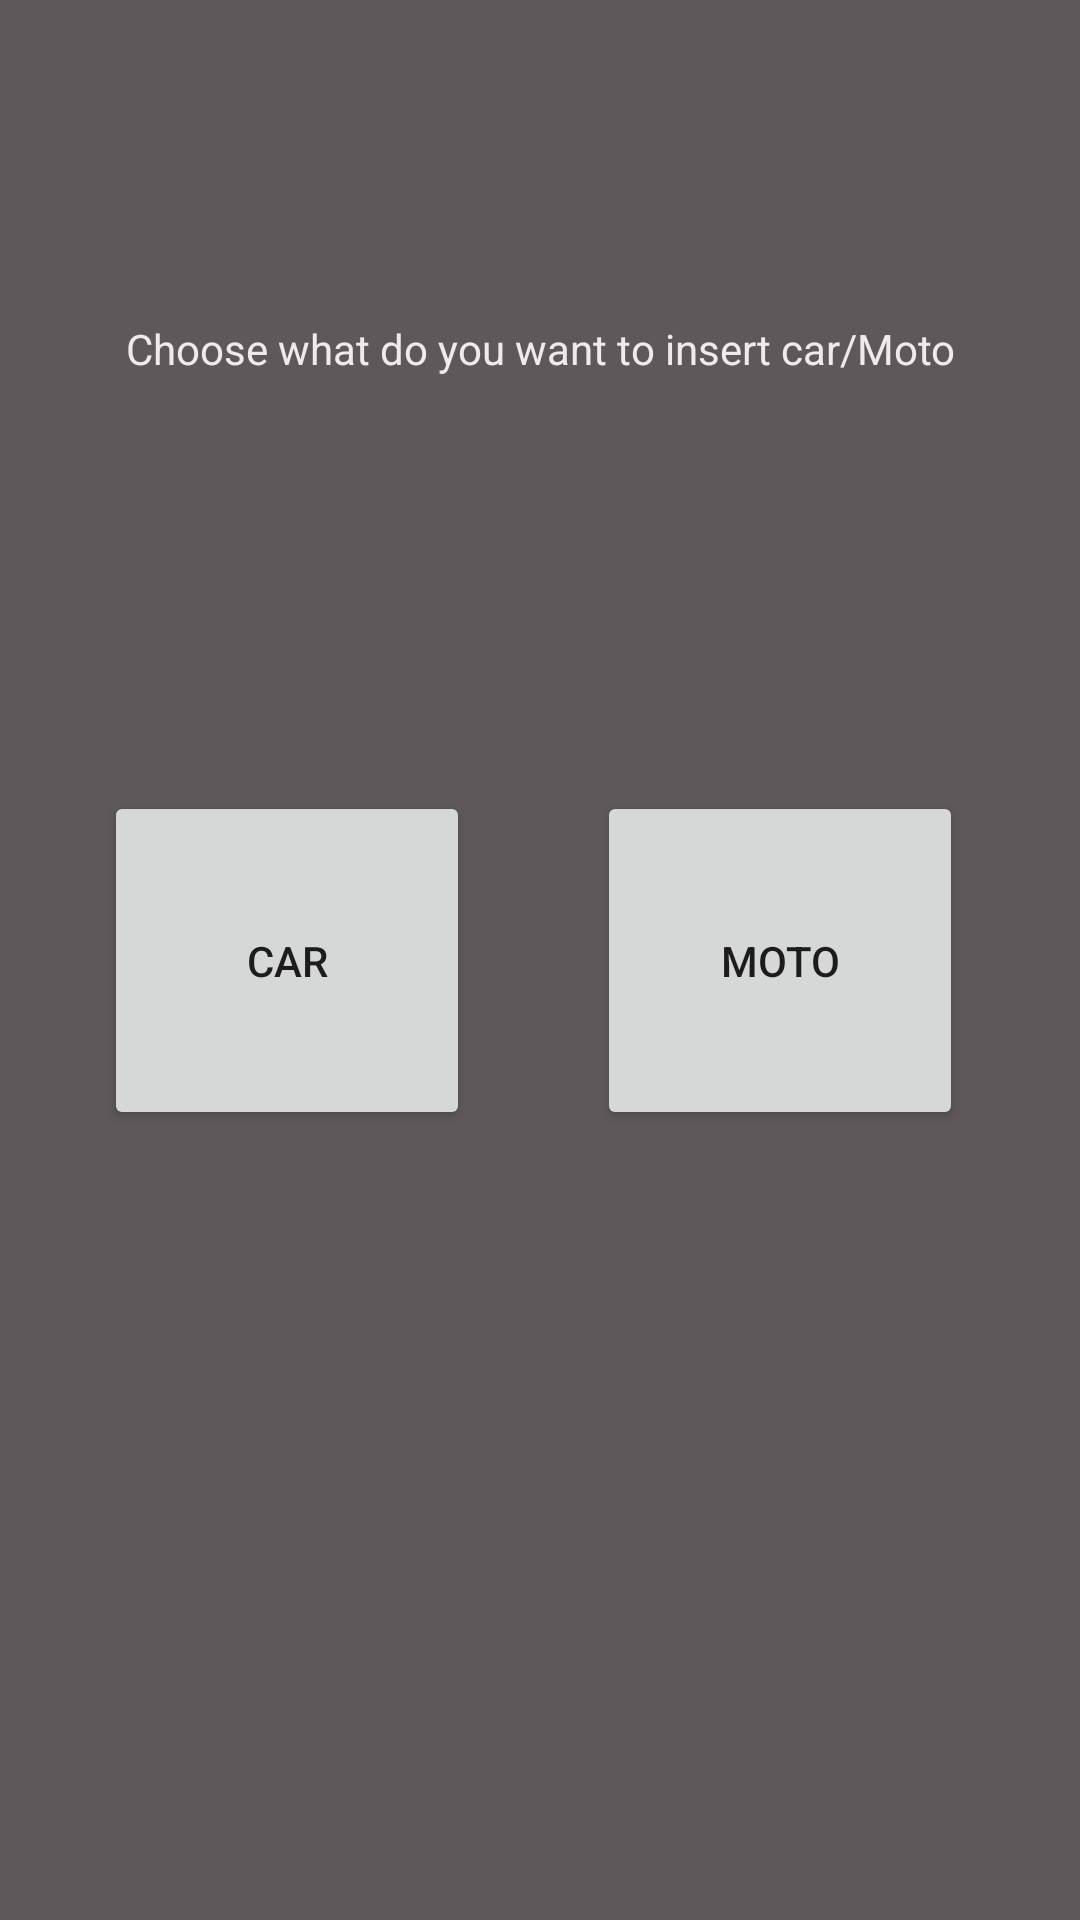

Reconstruct the res/layout file that produces this screen, plus the resources it refers to.
<!-- AndroidManifest.xml: application theme AppTheme -->
<!-- res/layout/choose_to_insert_main.xml -->
<?xml version="1.0" encoding="utf-8"?>
<android.support.constraint.ConstraintLayout xmlns:android="http://schemas.android.com/apk/res/android"
    xmlns:app="http://schemas.android.com/apk/res-auto"
    xmlns:tools="http://schemas.android.com/tools"
    android:layout_width="match_parent"
    android:layout_height="match_parent"
    android:background="@color/colorBackgroung"
    app:layout_behavior="@string/appbar_scrolling_view_behavior"
    >


    <TextView
        android:layout_width="wrap_content"
        android:layout_height="wrap_content"
        android:layout_marginBottom="8dp"
        android:layout_marginTop="8dp"
        android:gravity="center_vertical|center_horizontal"
        android:text="@string/choose_what_to_insert_message"
        android:textAlignment="center"
        android:textColor="@color/colorWhite"
        app:layout_constraintBottom_toBottomOf="parent"
        app:layout_constraintLeft_toLeftOf="parent"
        app:layout_constraintRight_toRightOf="parent"
        app:layout_constraintTop_toTopOf="parent"
        app:layout_constraintVertical_bias="0.163" />






            <Button
                android:id="@+id/buttonCar"
                android:layout_width="122dp"
                android:layout_height="113dp"
                android:text="@string/carString"
                android:onClick="selectCar"
                android:layout_marginRight="8dp"
                app:layout_constraintRight_toRightOf="parent"
                android:layout_marginLeft="8dp"
                app:layout_constraintLeft_toLeftOf="parent"
                app:layout_constraintHorizontal_bias="0.12"
                app:layout_constraintBottom_toBottomOf="parent"
                android:layout_marginBottom="8dp"
                app:layout_constraintTop_toTopOf="parent"
                android:layout_marginTop="8dp" />

            <Button
                android:id="@+id/buttonMoto"
                android:layout_width="122dp"
                android:layout_height="113dp"
                android:text="@string/motoString"
                android:onClick="selectMoto"
                android:layout_marginRight="8dp"
                app:layout_constraintRight_toRightOf="parent"
                android:layout_marginLeft="8dp"
                app:layout_constraintLeft_toLeftOf="parent"
                app:layout_constraintHorizontal_bias="0.86"
                app:layout_constraintTop_toTopOf="parent"
                android:layout_marginTop="8dp"
                app:layout_constraintBottom_toBottomOf="parent"
                android:layout_marginBottom="8dp" />

</android.support.constraint.ConstraintLayout>
<!-- resources referenced by this layout -->
<resources>
  <color name="colorBackgroung">#5e585a</color>
  <color name="colorWhite">#efebec</color>
  <string name="carString">Car</string>
  <string name="choose_what_to_insert_message">Choose what do yοu want to insert car/Moto</string>
  <string name="motoString">Moto</string>
  <style name="AppTheme" parent="Theme.AppCompat.Light.DarkActionBar">
          
          <item name="colorPrimary">@color/colorPrimary</item>
          <item name="colorPrimaryDark">@color/colorPrimaryDark</item>
          <item name="colorAccent">@color/colorAccent</item>
          <item name="windowActionBar">false</item>
          <item name="windowNoTitle">true</item>
  
      </style>
  <color name="colorPrimary">#3F51B5</color>
  <color name="colorPrimaryDark">#303F9F</color>
  <color name="colorAccent">#FF4081</color>
</resources>
